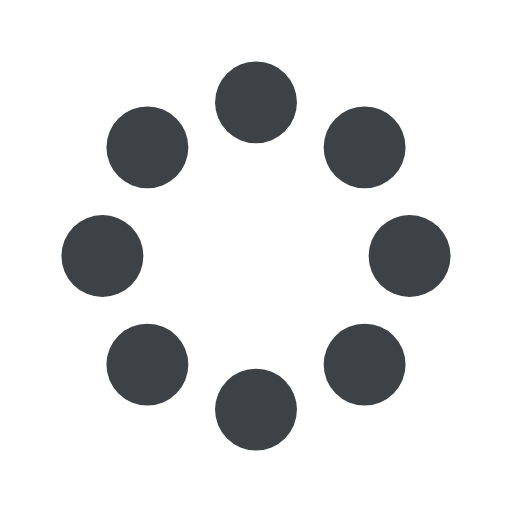
t = 0.00 s
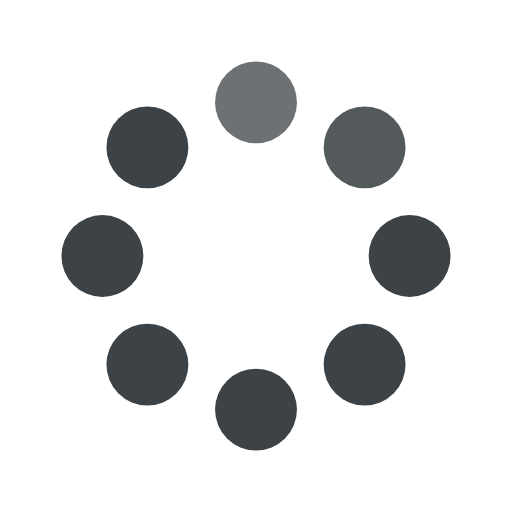
t = 0.25 s
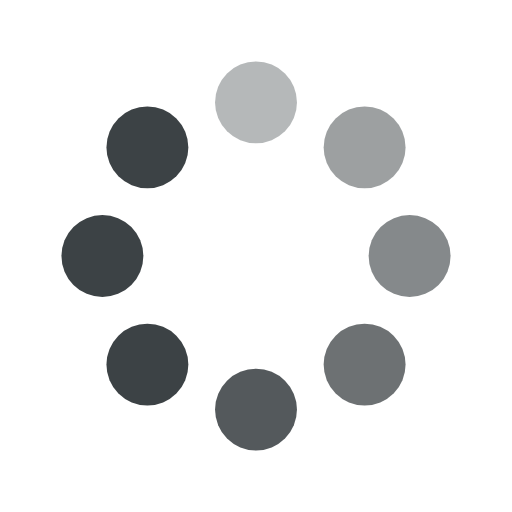
t = 0.63 s
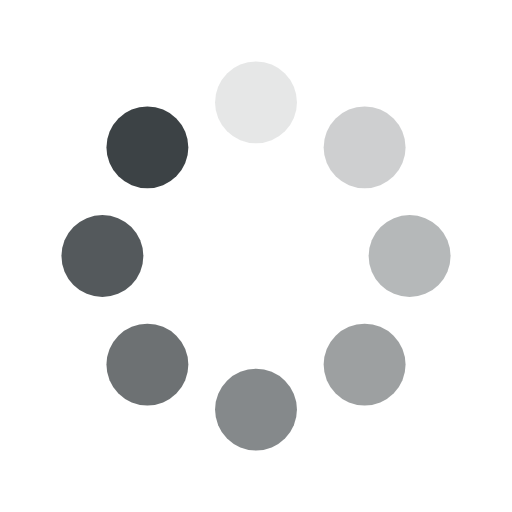
t = 0.88 s
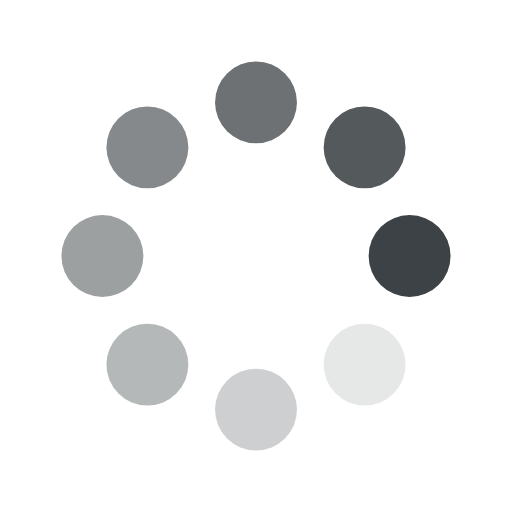
t = 1.25 s
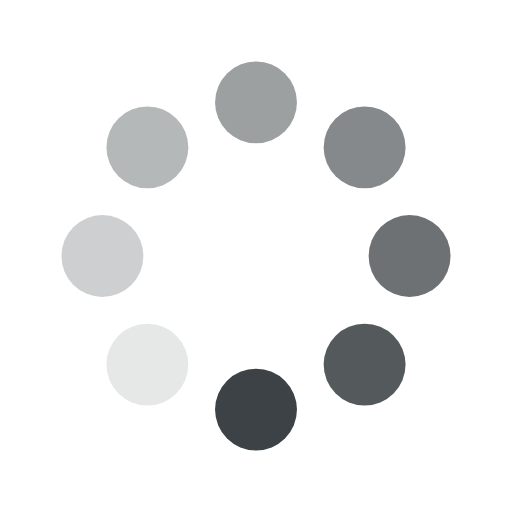
t = 1.50 s

The animated SVG that drew these frames (rendered in a browser with its animation timeline set to each time). Animation: 8 SMIL elements (animate=8); one cycle of 1.88 s, repeats indefinitely.

<svg width="16" height="16" xmlns="http://www.w3.org/2000/svg" viewBox="0 0 100 100" preserveAspectRatio="xMidYMid" class="uil-default"><path fill="none" class="bk" d="M0 0h100v100H0z"/><rect x="42" y="42" width="16" height="16" rx="10" ry="10" fill="#3c4245" transform="translate(0 -30)"><animate attributeName="opacity" from="1" to="0" dur="1s" begin="0s" repeatCount="indefinite"/></rect><rect x="42" y="42" width="16" height="16" rx="10" ry="10" fill="#3c4245" transform="rotate(45 86.213 65)"><animate attributeName="opacity" from="1" to="0" dur="1s" begin="0.125s" repeatCount="indefinite"/></rect><rect x="42" y="42" width="16" height="16" rx="10" ry="10" fill="#3c4245" transform="rotate(90 65 65)"><animate attributeName="opacity" from="1" to="0" dur="1s" begin="0.25s" repeatCount="indefinite"/></rect><rect x="42" y="42" width="16" height="16" rx="10" ry="10" fill="#3c4245" transform="rotate(135 56.213 65)"><animate attributeName="opacity" from="1" to="0" dur="1s" begin="0.375s" repeatCount="indefinite"/></rect><rect x="42" y="42" width="16" height="16" rx="10" ry="10" fill="#3c4245" transform="rotate(180 50 65)"><animate attributeName="opacity" from="1" to="0" dur="1s" begin="0.5s" repeatCount="indefinite"/></rect><rect x="42" y="42" width="16" height="16" rx="10" ry="10" fill="#3c4245" transform="rotate(-135 43.787 65)"><animate attributeName="opacity" from="1" to="0" dur="1s" begin="0.625s" repeatCount="indefinite"/></rect><rect x="42" y="42" width="16" height="16" rx="10" ry="10" fill="#3c4245" transform="rotate(-90 35 65)"><animate attributeName="opacity" from="1" to="0" dur="1s" begin="0.75s" repeatCount="indefinite"/></rect><rect x="42" y="42" width="16" height="16" rx="10" ry="10" fill="#3c4245" transform="rotate(-45 13.787 65)"><animate attributeName="opacity" from="1" to="0" dur="1s" begin="0.875s" repeatCount="indefinite"/></rect></svg>
